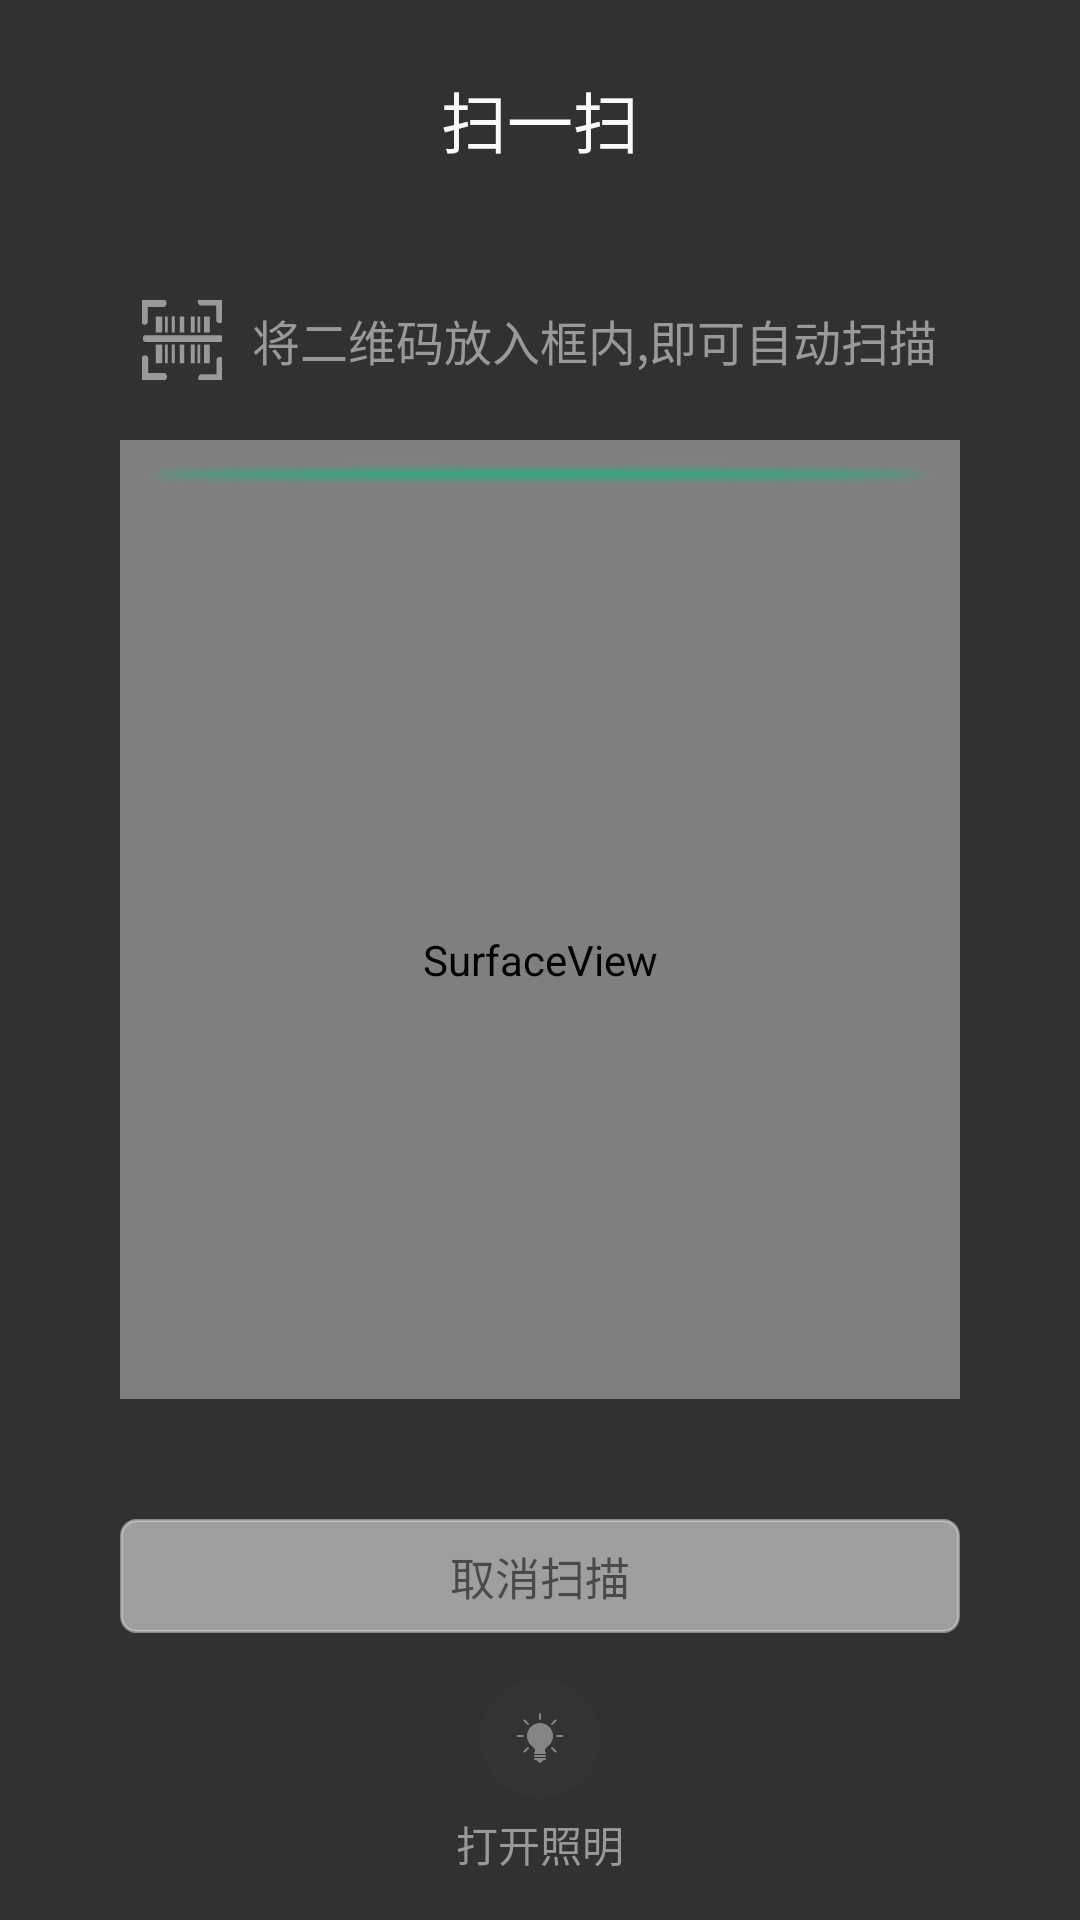

Write the Android layout XML for this screen, with the resource values it uses.
<!-- AndroidManifest.xml: application theme AppTheme -->
<!-- res/layout/activity_scan_qr.xml -->
<?xml version="1.0" encoding="utf-8"?>
<RelativeLayout xmlns:android="http://schemas.android.com/apk/res/android"
    android:layout_width="match_parent"
    android:layout_height="match_parent"
    android:background="#DD262626"
    android:orientation="vertical" >

    <SurfaceView
        android:id="@+id/scanQrCode_surfaceView_sfv"
        android:layout_width="match_parent"
        android:layout_height="match_parent" />

    <LinearLayout
        android:id="@+id/scanQrCode_container"
        android:layout_width="match_parent"
        android:layout_height="match_parent"
        android:orientation="horizontal" >

        <View
            android:layout_width="40dp"
            android:layout_height="match_parent"
            android:background="#DD262626" />

        <LinearLayout
            android:id="@+id/scanQrCode_capture_container"
            android:layout_width="0dp"
            android:layout_height="match_parent"
            android:layout_weight="1"
            android:orientation="vertical" >

            <LinearLayout
                android:id="@+id/scanQrCode_top"
                android:layout_width="match_parent"
                android:layout_height="80dp"
                android:background="#DD262626"
                android:gravity="center"
                android:orientation="vertical" >

                <TextView
                    android:layout_width="wrap_content"
                    android:layout_height="wrap_content"
                    android:text="扫一扫"
                    android:textColor="#FAFAFA"
                    android:textSize="22sp" />
            </LinearLayout>

            <LinearLayout
                android:layout_width="match_parent"
                android:layout_height="wrap_content"
                android:background="#DD262626"
                android:gravity="center"
                android:orientation="horizontal"
                android:paddingBottom="20dp"
                android:paddingTop="20dp" >

                <ImageView
                    android:layout_width="wrap_content"
                    android:layout_height="wrap_content"
                    android:maxHeight="40dp"
                    android:maxWidth="40dp"
                    android:src="@mipmap/ico_scan" />

                <TextView
                    android:id="@+id/scanQrCode_scanDsp_tv"
                    android:layout_width="wrap_content"
                    android:layout_height="wrap_content"
                    android:layout_marginLeft="10dp"
                    android:text="将二维码放入框内,即可自动扫描"
                    android:textColor="#999999"
                    android:textSize="16sp" />
            </LinearLayout>

            <FrameLayout
                android:id="@+id/scanQrCode_crop_view"
                android:layout_width="match_parent"
                android:layout_height="0dp"
                android:layout_weight="1"
                android:padding="2dp" >

                <ImageView
                    android:id="@+id/scanQrCode_scan_line_iv"
                    android:layout_width="match_parent"
                    android:layout_height="wrap_content"
                    android:layout_margin="5dp"
                    android:src="@mipmap/qr_scan_line" />
            </FrameLayout>

            <LinearLayout
                android:layout_width="match_parent"
                android:layout_height="wrap_content"
                android:background="#DD262626"
                android:paddingTop="40dp" >

                <TextView
                    android:id="@+id/scanQrCode_cancel_btn"
                    style="@style/btn_half_trans_style"
                    android:layout_width="match_parent"
                    android:layout_height="wrap_content"
                    android:text="取消扫描" />
            </LinearLayout>

            <LinearLayout
                android:layout_width="match_parent"
                android:layout_height="wrap_content"
                android:background="#DD262626"
                android:gravity="center"
                android:orientation="horizontal"
                android:paddingBottom="15dp"
                android:paddingTop="15dp" >

                <ToggleButton
                    android:id="@+id/scanQrCode_flashlight_tbtn"
                    android:layout_width="0dp"
                    android:layout_weight="1"
                    android:layout_height="wrap_content"
                    android:background="@android:color/transparent"
                    android:checked="false"
                    android:drawablePadding="5dp"
                    android:drawableTop="@drawable/togglebutton_light_style"
                    android:textColor="#999999"
                    android:textOff="打开照明"
                    android:textOn="关闭照明" />
            </LinearLayout>
        </LinearLayout>

        <View
            android:layout_width="40dp"
            android:layout_height="match_parent"
            android:background="#DD262626" />
    </LinearLayout>

</RelativeLayout>
<!-- resources referenced by this layout -->
<resources>
  <!-- drawable togglebutton_light_style (drawable) -->
  <?xml version="1.0" encoding="utf-8"?>
    
  <selector xmlns:android="http://schemas.android.com/apk/res/android">  
    
      <item android:drawable="@mipmap/btn_lighting_focused" android:state_checked="true"/>
      <item android:drawable="@mipmap/btn_lighting_normal" android:state_checked="false"/>
  </selector>
  <!-- mipmap ico_scan: png bitmap (mipmap-hdpi, 688 bytes) -->
  <!-- mipmap qr_scan_line: png bitmap (mipmap-xhdpi, 4259 bytes) -->
  <style name="btn_half_trans_style" parent="btn_parent_style">
          <item name="android:background">@drawable/btn_while_half_trans_selector</item>
          <item name="android:textColor">#88000000</item>
      </style>
  <style name="AppTheme" parent="Theme.AppCompat.Light.NoActionBar">
          
          <item name="colorPrimary">@color/colorPrimary</item>
          <item name="colorPrimaryDark">@color/colorPrimaryDark</item>
          <item name="colorAccent">@color/colorAccent</item>
          <item name="android:background">@color/translate</item>
      </style>
  <style name="btn_parent_style">
          <item name="android:paddingBottom">8dp</item>
          <item name="android:paddingTop">8dp</item>
          <item name="android:textSize">15sp</item>
          <item name="android:gravity">center</item>
      </style>
  <!-- drawable btn_while_half_trans_selector (drawable) -->
  <?xml version="1.0" encoding="utf-8"?>
  <selector xmlns:android="http://schemas.android.com/apk/res/android">
  
      <item android:drawable="@drawable/btn_while_half_trans_press" android:state_pressed="true"/>
      <item android:drawable="@drawable/btn_while_half_trans_hover" android:state_hovered="true"/>
      <item android:drawable="@drawable/btn_while_half_trans_normal"/>
  
  </selector>
  <!-- drawable btn_while_half_trans_press (drawable) -->
  <?xml version="1.0" encoding="utf-8"?>
  <shape xmlns:android="http://schemas.android.com/apk/res/android"
      android:shape="rectangle"
      android:useLevel="true" >
  
      
      <solid android:color="#88C3C3C3" >
      </solid>
  
      
      <corners android:radius="5dp" />
  
  </shape>
  <!-- drawable btn_while_half_trans_hover (drawable) -->
  <?xml version="1.0" encoding="utf-8"?>
  <shape xmlns:android="http://schemas.android.com/apk/res/android"
      android:shape="rectangle"
      android:useLevel="true" >
  
      
      <solid android:color="#88E9E9E9" >
      </solid>
  
      
      <corners android:radius="5dp" />
  
  </shape>
  <!-- drawable btn_while_half_trans_normal (drawable) -->
  <?xml version="1.0" encoding="utf-8"?>
  <shape xmlns:android="http://schemas.android.com/apk/res/android"
      android:shape="rectangle"
      android:useLevel="true" >
  
      
      <solid android:color="#88FFFFFF" >
      </solid>
      
      <stroke
          android:width="1dp"
          android:color="#88D9D9D9" />
  
      
      <corners android:radius="5dp" />
  
  </shape>
  <!-- not gathered from this repository: default colours our renderer supplied (Android Studio template values) -->
  <color name="colorPrimary">#FF6200EE</color>
  <color name="colorPrimaryDark">#FF3700B3</color>
  <color name="colorAccent">#FF03DAC5</color>
</resources>
